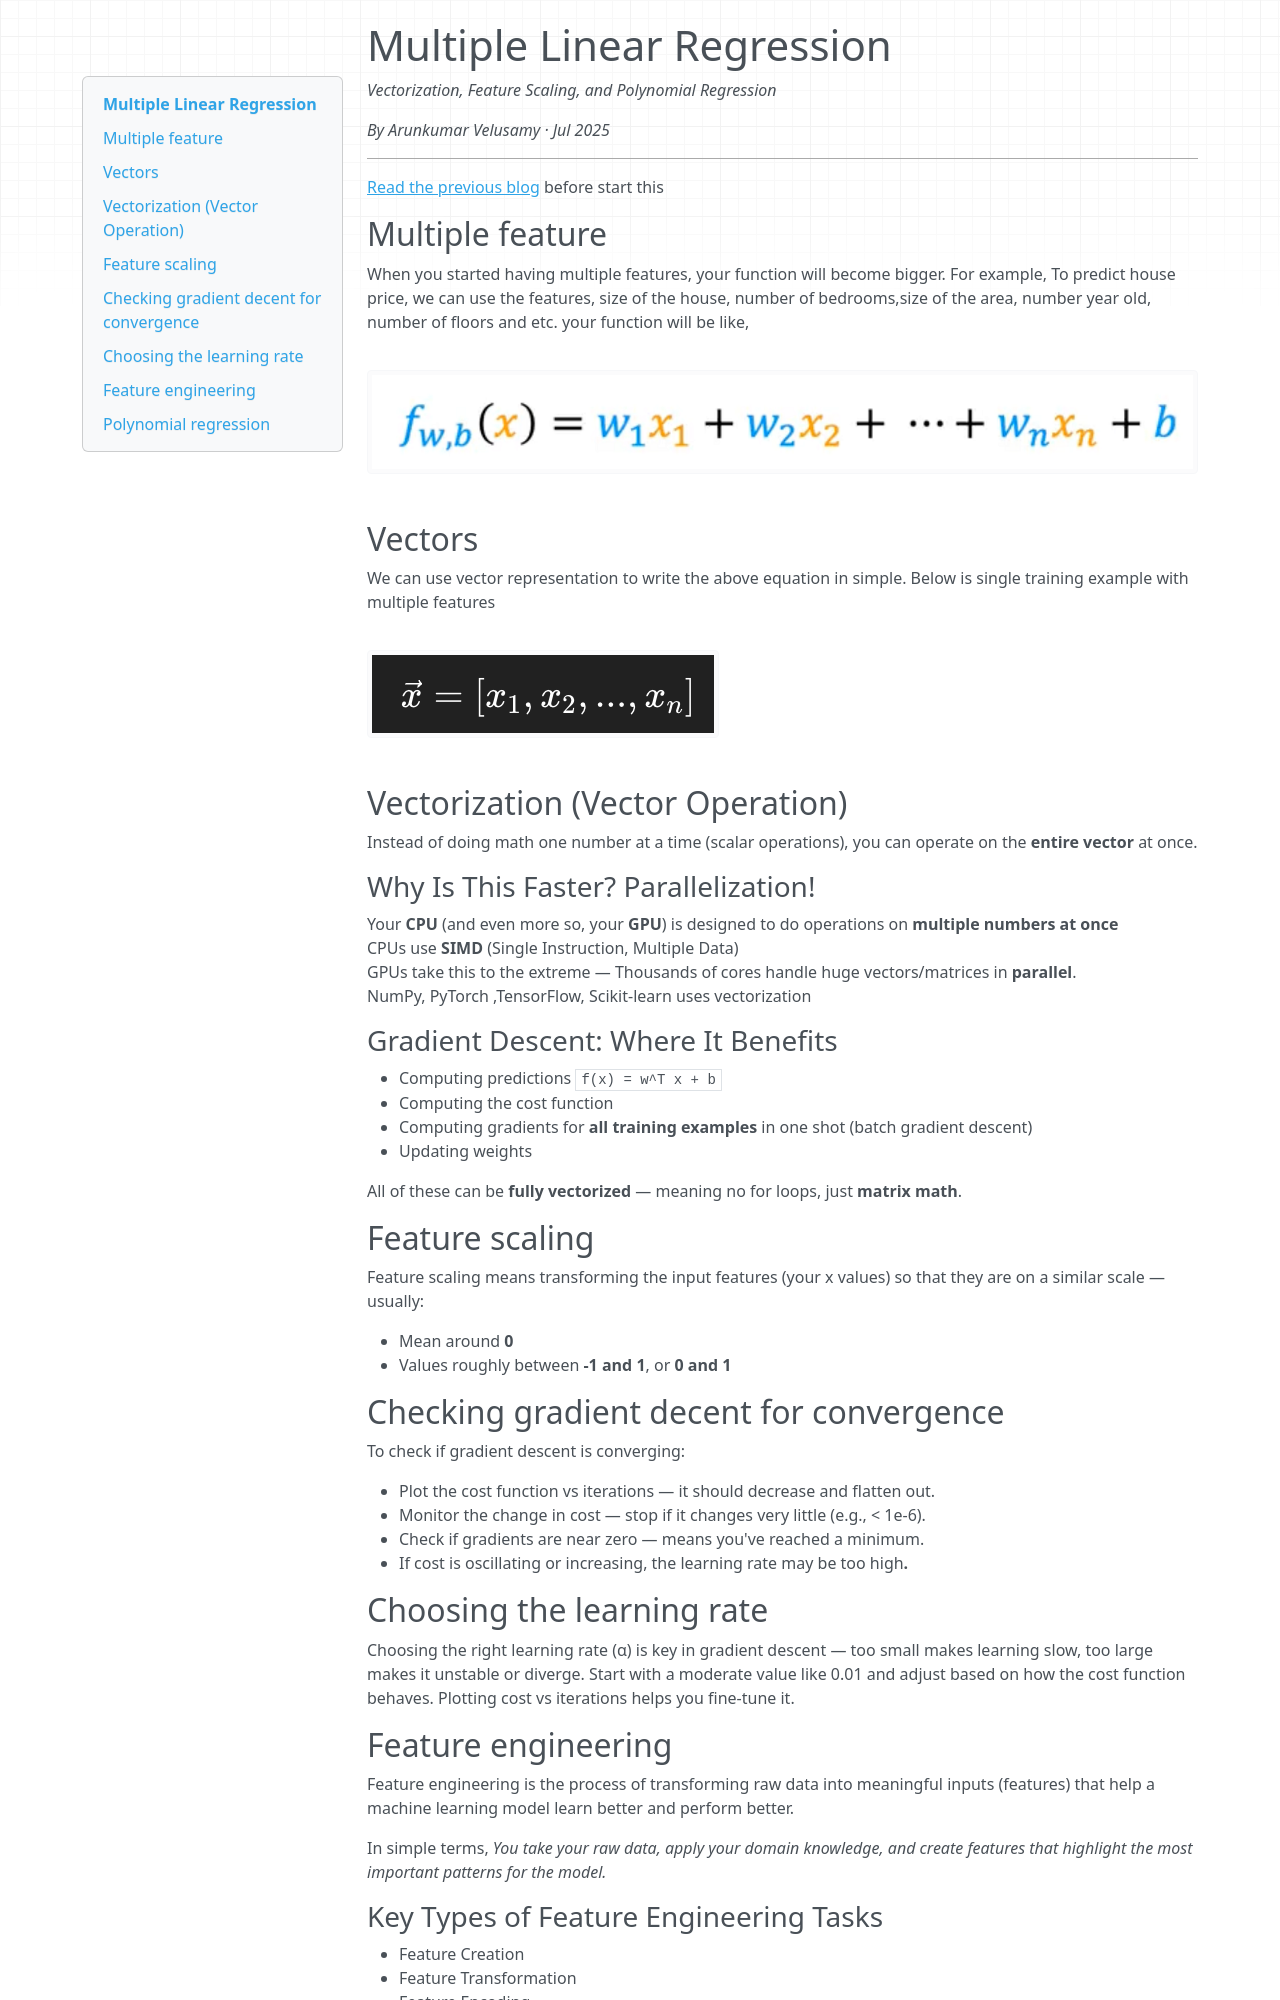

repository: arunvelusamyd/personal-website · page: regression-with-multiple-input-variables/index.html · generator: mkdocs

# Multiple Linear Regression

*Vectorization, Feature Scaling, and Polynomial Regression*

*By Arunkumar Velusamy · Jul 2025*

---

[Read the previous blog](https://medium.com/@arun003.v/machine-learning-get-start-b6db7076e7ad) before start this

## Multiple feature

When you started having multiple features, your function will become bigger. For example, To predict house price, we can use the features, size of the house, number of bedrooms,size of the area, number year old, number of floors and etc. your function will be like,

![](../img/blog-regression-with-multiple-input-variables.png)

## Vectors

We can use vector representation to write the above equation in simple. Below is single training example with multiple features

![](../img/regression-1.png)

## Vectorization (Vector Operation)

Instead of doing math one number at a time (scalar operations), you can operate on the **entire vector** at once.

### Why Is This Faster? Parallelization!

Your **CPU** (and even more so, your **GPU**) is designed to do operations on **multiple numbers at once**  
CPUs use **SIMD** (Single Instruction, Multiple Data)  
GPUs take this to the extreme — Thousands of cores handle huge vectors/matrices in **parallel**.  
NumPy, PyTorch ,TensorFlow, Scikit-learn uses vectorization

### Gradient Descent: Where It Benefits

- Computing predictions `f(x) = w^T x + b`
- Computing the cost function
- Computing gradients for **all training examples** in one shot (batch gradient descent)
- Updating weights

All of these can be **fully vectorized** — meaning no for loops, just **matrix math**.

## Feature scaling

Feature scaling means transforming the input features (your x values) so that they are on a similar scale — usually:

- Mean around **0**
- Values roughly between **-1 and 1**, or **0 and 1**

## Checking gradient decent for convergence

To check if gradient descent is converging:

- Plot the cost function vs iterations — it should decrease and flatten out.
- Monitor the change in cost — stop if it changes very little (e.g., < 1e-6).
- Check if gradients are near zero — means you've reached a minimum.
- If cost is oscillating or increasing, the learning rate may be too high**.**

## Choosing the learning rate

Choosing the right learning rate (α) is key in gradient descent — too small makes learning slow, too large makes it unstable or diverge. Start with a moderate value like 0.01 and adjust based on how the cost function behaves. Plotting cost vs iterations helps you fine-tune it.

## Feature engineering

Feature engineering is the process of transforming raw data into meaningful inputs (features) that help a machine learning model learn better and perform better.

In simple terms, *You take your raw data, apply your domain knowledge, and create features that highlight the most important patterns for the model.*
